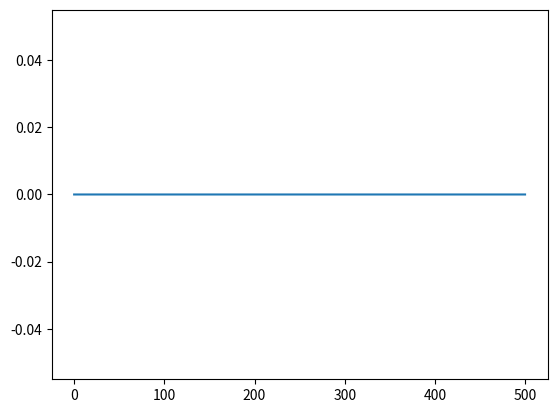

Source code (Python):
import matplotlib.pyplot as plt
import numpy as np

xstart = 0
vstart = 0
tend = 500
dt = 0.01
x = xstart
v = vstart
m = 27e-12

L_v = []
L_x = []
L_t = []

def F(x):
    return x/2 - (x**3)/2

for t in np.arange(0, tend, dt):
    Fo = F(x)
    x = x + v * dt + Fo / (2 * m) * dt**2
    Fn = F(x)
    v = v + (Fo + Fn)/(2*m) * dt
    L_x.append(x)
    L_v.append(v)
    L_t.append(t)

plt.plot(L_t,L_x)
#plt.plot(L_v, L_t)
plt.show()
